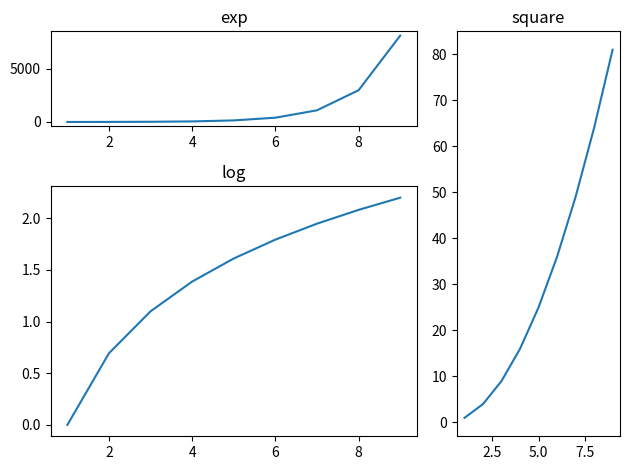

Write the Python code that produced this figure.
import matplotlib.pyplot as plt

a1 = plt.subplot2grid((3,3),(0,0),colspan = 2)
a2 = plt.subplot2grid((3,3),(0,2),rowspan = 3)
a3 = plt.subplot2grid((3,3),(1,0),rowspan = 2, colspan = 2)

import numpy as np
x = np.arange(1,10)
a2.plot(x, x*x)
a2.set_title('square')
a1.plot(x, np.exp(x))
a1.set_title('exp')
a3.plot(x, np.log(x))
a3.set_title('log')
plt.tight_layout()
plt.show()